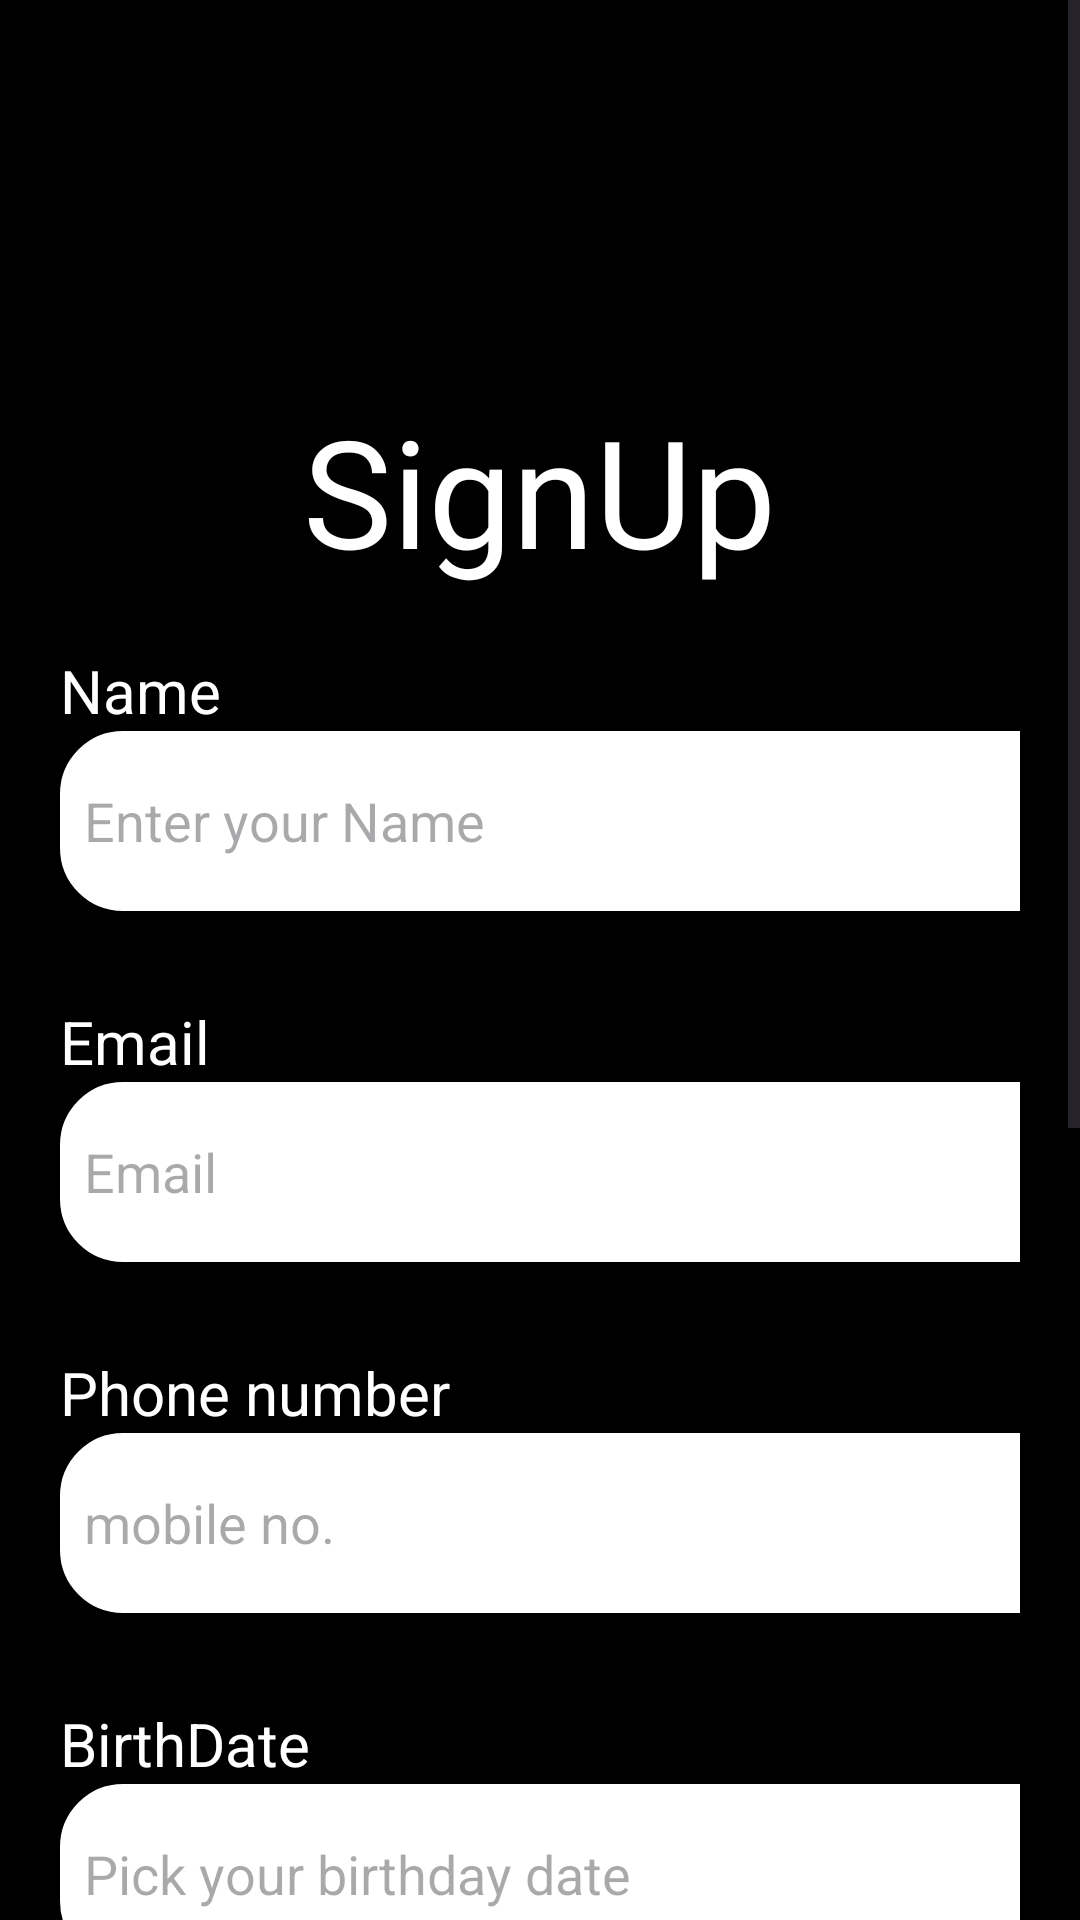

Android layout source for this screen:
<!-- AndroidManifest.xml: application theme Theme.AIFitnessTrainer -->
<!-- res/layout/activity_sign_up.xml -->
<?xml version="1.0" encoding="utf-8"?>
<ScrollView
    xmlns:android="http://schemas.android.com/apk/res/android"
    xmlns:app="http://schemas.android.com/apk/res-auto"
    xmlns:tools="http://schemas.android.com/tools"
    android:layout_width="match_parent"
    android:layout_height="match_parent"
    android:orientation="vertical"
    android:background="@color/black"
    tools:context=".SignUp">
    <LinearLayout
        android:layout_width="match_parent"
        android:layout_height="wrap_content"
        android:orientation="vertical">
        <ImageView
            android:layout_width="274dp"
            android:layout_height="130dp"
            android:layout_centerInParent="true"
            android:layout_marginLeft="70dp"
            />
        <TextView
            android:layout_width="wrap_content"
            android:layout_height="wrap_content"
            android:text="SignUp"
            android:fontFamily="@font/robotoblack"
            android:layout_gravity="center"
            android:textSize="50sp"
            android:textColor="@color/white"/>


        <LinearLayout
            android:layout_width="match_parent"
            android:layout_height="wrap_content"
            android:layout_marginTop="0dp"
            android:orientation="vertical"
            android:padding="20dp">
            <TextView
                android:layout_width="wrap_content"
                android:layout_height="wrap_content"
                android:text="Name"
                android:layout_marginTop="0dp"
                android:textSize="20sp"
                android:textColor="@color/white"/>
            <EditText
                android:id="@+id/signup_name"
                android:layout_width="350dp"
                android:layout_height="60dp"
                android:textColor="@color/black"
                android:background="@drawable/lavender_border"
                android:drawablePadding="8dp"
                android:hint="Enter your Name"
                android:padding="8dp"
                android:layout_marginBottom="10dp"
                />
            <TextView
                android:layout_width="wrap_content"
                android:layout_height="wrap_content"
                android:text="Email"
                android:layout_marginTop="20dp"
                android:textSize="20sp"
                android:textColor="@color/white"/>
            <EditText
                android:id="@+id/signup_email"
                android:layout_width="350dp"
                android:layout_height="60dp"
                android:background="@drawable/lavender_border"
                android:drawablePadding="8dp"
                android:hint="Email"
                android:padding="8dp"
                android:textColor="@color/black"
                android:layout_marginBottom="10dp"
                />
            <TextView
                android:layout_width="wrap_content"
                android:layout_height="wrap_content"
                android:text="Phone number"
                android:textSize="20sp"
                android:layout_marginTop="20dp"
                android:textColor="@color/white"/>
            <EditText
                android:id="@+id/signup_phone"
                android:layout_width="350dp"
                android:layout_height="60dp"
                android:background="@drawable/lavender_border"
                android:drawablePadding="8dp"
                android:hint="mobile no."
                android:inputType="number"
                android:padding="8dp"
                android:textColor="@color/black"
                android:layout_marginBottom="10dp"
                />
            <TextView
                android:layout_width="wrap_content"
                android:layout_height="wrap_content"
                android:text="BirthDate"
                android:layout_marginTop="20dp"
                android:textSize="20sp"
                android:textColor="@color/white"/>
            <EditText
                android:id="@+id/signup_date"
                android:layout_width="350dp"
                android:layout_height="60dp"
                android:background="@drawable/lavender_border"
                android:clickable="false"
                android:cursorVisible="false"
                android:drawablePadding="8dp"
                android:focusable="false"
                android:focusableInTouchMode="false"
                android:hint="Pick your birthday date"
                android:padding="8dp"
                android:layout_marginBottom="10dp"
                />

            <TextView
                android:layout_width="wrap_content"
                android:layout_height="wrap_content"
                android:text="Password"
                android:textSize="20sp"
                android:layout_marginTop="20dp"
                android:textColor="@color/white"/>
            <EditText
                android:id="@+id/signup_password"
                android:layout_width="350dp"
                android:layout_height="60dp"
                android:background="@drawable/lavender_border"
                android:drawablePadding="8dp"
                android:hint="Password"
                android:inputType="textPassword"
                android:padding="8dp"
                android:textColor="@color/black"
                android:layout_marginBottom="10dp"
                />
            <TextView
                android:layout_width="wrap_content"
                android:layout_height="wrap_content"
                android:text="Confirm Password"
                android:layout_marginTop="20dp"
                android:textSize="20sp"
                android:textColor="@color/white"/>
            <EditText
                android:id="@+id/signup_confirm"
                android:layout_width="350dp"
                android:layout_height="60dp"
                android:background="@drawable/lavender_border"
                android:drawablePadding="8dp"
                android:hint="Confirm Password"
                android:inputType="textPassword"
                android:padding="8dp"
                android:textColor="@color/black"
                android:layout_marginBottom="10dp"
                />

            <TextView
                android:id="@+id/signup_button"
                android:layout_width="350dp"
                android:layout_height="70dp"
                android:layout_marginTop="30dp"
                android:text="Sign Up"
                android:textSize="20sp"
                app:cornerRadius="30dp"
                android:textStyle="bold"
                android:gravity="center"
                android:fontFamily="@font/robotoblack"
                android:textColor="@color/black"
                android:layout_gravity="center"
                android:background="@drawable/button_color"
                android:layout_marginBottom="20dp"/>

            <TextView
                android:id="@+id/loginRedirectText"
                android:layout_width="wrap_content"
                android:layout_height="wrap_content"
                android:layout_gravity="center"
                android:layout_marginTop="8dp"
                android:padding="8dp"
                android:text="Already an user? Login"
                android:textColor="@color/white"
                android:textSize="20sp" />
        </LinearLayout>
    </LinearLayout>
</ScrollView>
<!-- resources referenced by this layout -->
<resources>
  <color name="black">#FF000000</color>
  <color name="white">#FFFFFFFF</color>
  <!-- drawable button_color (drawable) -->
  <?xml version="1.0" encoding="utf-8"?>
  <shape xmlns:android="http://schemas.android.com/apk/res/android"
      android:shape="rectangle">
      <corners
          android:radius="20dp"/>
      <stroke
          android:color="#2ffc2b"
          android:width="2dp"/>
      <solid
          android:color="#2ffc2b  "/>
  </shape>
  <!-- drawable lavender_border (drawable) -->
  <?xml version="1.0" encoding="utf-8"?>
  <shape xmlns:android="http://schemas.android.com/apk/res/android"
  android:shape="rectangle">
  <corners
      android:radius="20dp"/>
  <stroke
      android:color="@color/white"
      android:width="2dp"/>
  <solid
      android:color="@color/white"/>
  </shape>
  <style name="Theme.AIFitnessTrainer" parent="Base.Theme.AIFitnessTrainer">
          <item name="colorPrimary">@color/black</item>
          <item name="colorPrimaryVariant">@color/black</item>
          <item name="colorOnPrimary">@color/white</item>
          <item name="android:statusBarColor">?attr/colorPrimaryVariant</item>
          <item name="android:textColorPrimary">@color/black</item>
      </style>
  <style name="Base.Theme.AIFitnessTrainer" parent="Theme.Material3.DayNight.NoActionBar">
          
          
          <item name="colorPrimary">@color/black</item>
          <item name="colorPrimaryVariant">@color/black</item>
          <item name="colorOnPrimary">@color/white</item>
          <item name="android:statusBarColor">?attr/colorPrimaryVariant</item>
          <item name="android:textColorPrimary">@color/black</item>
      </style>
</resources>
